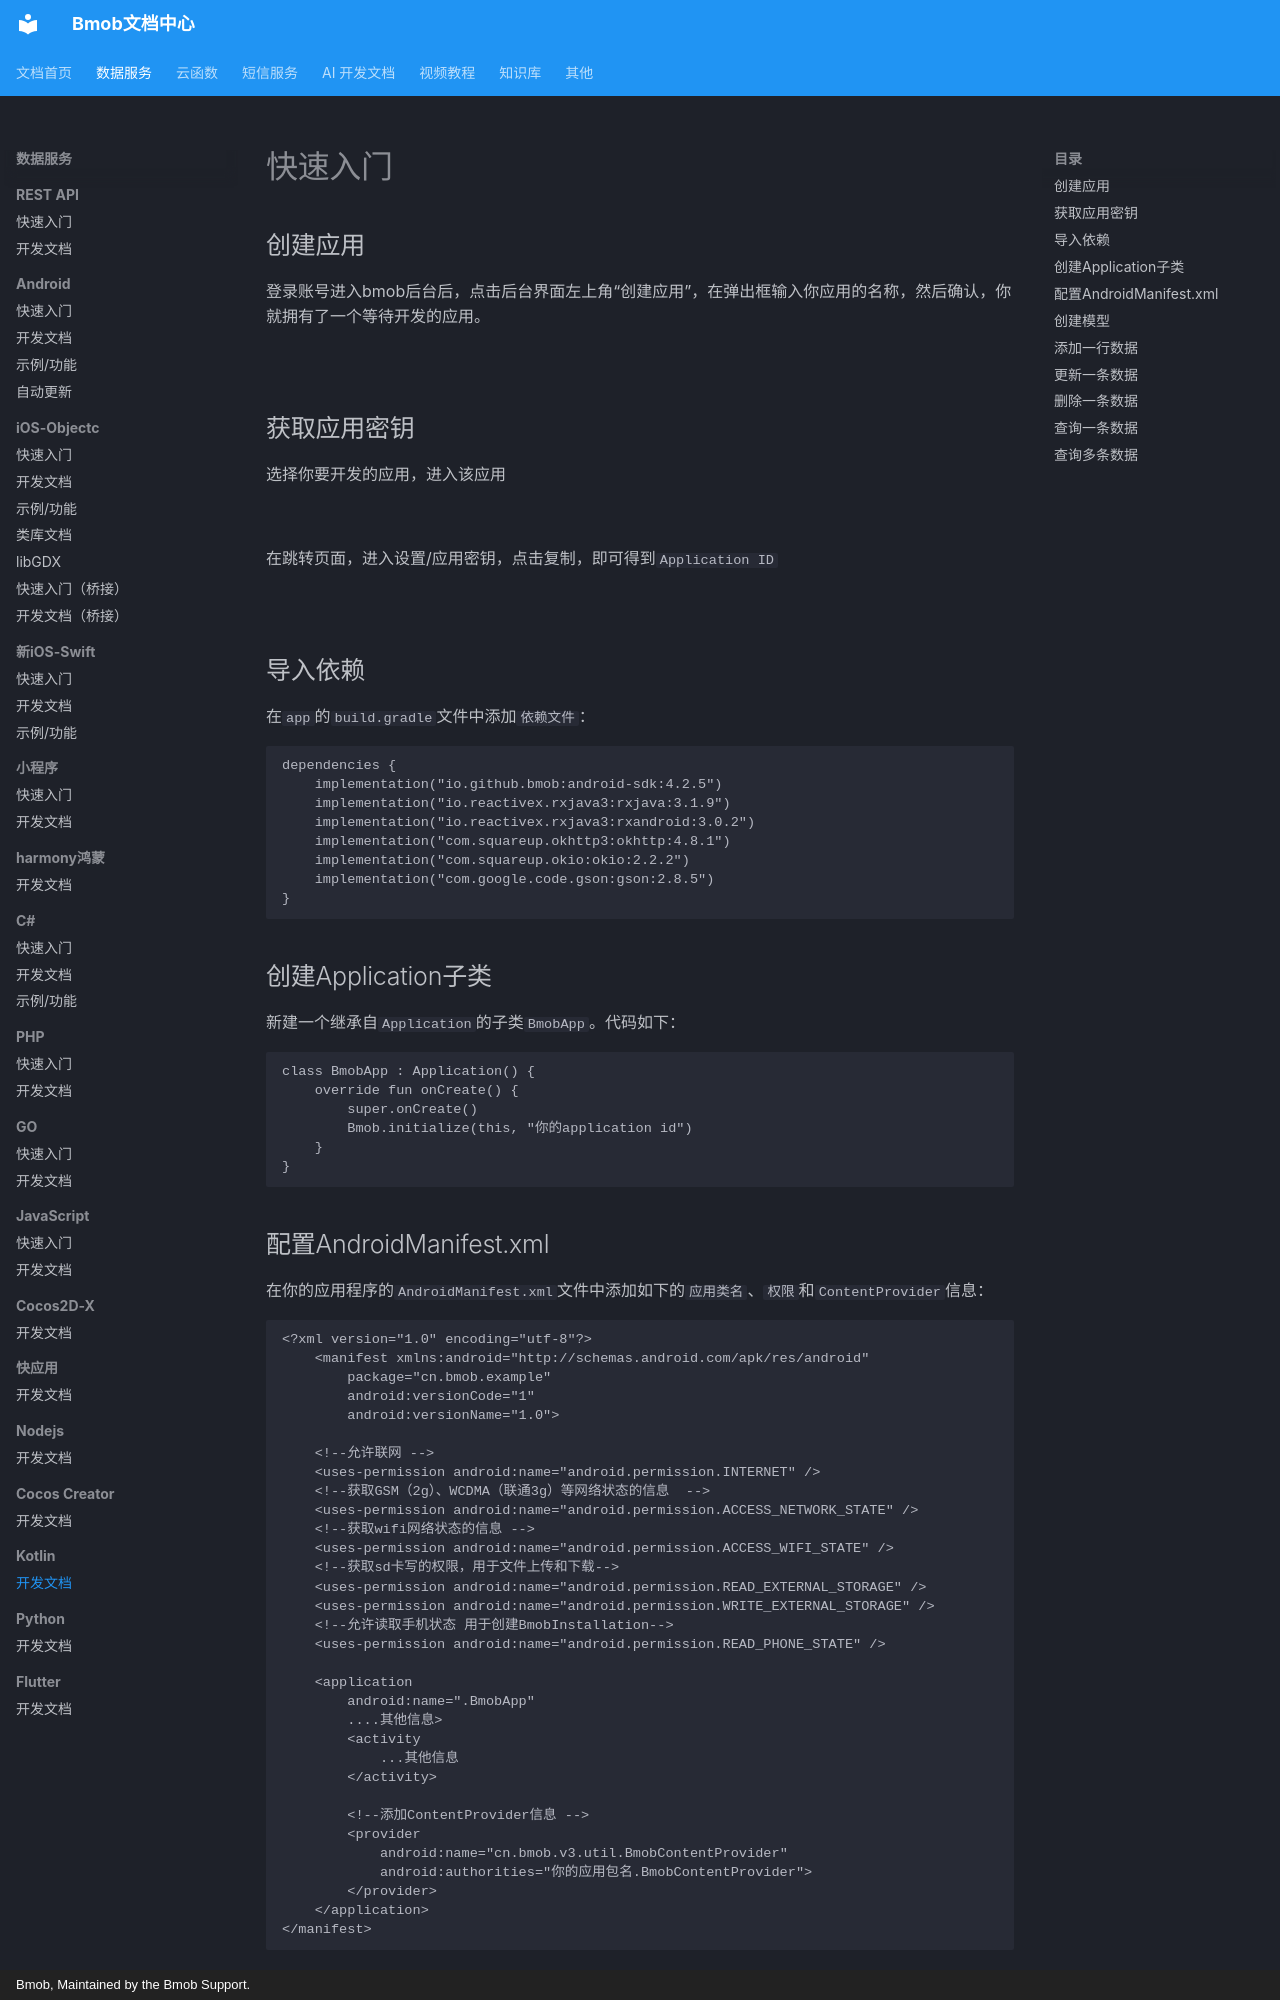

repository: bmob/BmobDocs · page: data/kotlin/index.html · generator: mkdocs · copyright: Bmob, Maintained by the Bmob Support.


# 快速入门

## 创建应用

登录账号进入bmob后台后，点击后台界面左上角“创建应用”，在弹出框输入你应用的名称，然后确认，你就拥有了一个等待开发的应用。

![](image/rumen_chuangjian.png)

## 获取应用密钥

选择你要开发的应用，进入该应用

![](image/rumen_miyue_1.png)

在跳转页面，进入设置/应用密钥，点击复制，即可得到`Application ID`

![](image/rumen_miyue_2.png)

##  导入依赖

在`app`的`build.gradle`文件中添加`依赖文件`：
```gradle
dependencies {
	implementation("io.github.bmob:android-sdk:4.2.5")
    implementation("io.reactivex.rxjava3:rxjava:3.1.9")
    implementation("io.reactivex.rxjava3:rxandroid:3.0.2")
    implementation("com.squareup.okhttp3:okhttp:4.8.1")
    implementation("com.squareup.okio:okio:2.2.2")
    implementation("com.google.code.gson:gson:2.8.5")
}
```

## 创建Application子类
新建一个继承自`Application`的子类`BmobApp`。代码如下：

```java
class BmobApp : Application() {
    override fun onCreate() {
        super.onCreate()
        Bmob.initialize(this, "你的application id")
    }
}
```

## 配置AndroidManifest.xml

在你的应用程序的`AndroidManifest.xml`文件中添加如下的`应用类名`、`权限`和`ContentProvider`信息：


```xml
<?xml version="1.0" encoding="utf-8"?>
    <manifest xmlns:android="http://schemas.android.com/apk/res/android"
    	package="cn.bmob.example"
    	android:versionCode="1"
    	android:versionName="1.0">

	<!--允许联网 -->
	<uses-permission android:name="android.permission.INTERNET" />
	<!--获取GSM（2g）、WCDMA（联通3g）等网络状态的信息  -->
	<uses-permission android:name="android.permission.ACCESS_NETWORK_STATE" />
	<!--获取wifi网络状态的信息 -->
	<uses-permission android:name="android.permission.ACCESS_WIFI_STATE" />
	<!--获取sd卡写的权限，用于文件上传和下载-->
    <uses-permission android:name="android.permission.READ_EXTERNAL_STORAGE" />
	<uses-permission android:name="android.permission.WRITE_EXTERNAL_STORAGE" />
	<!--允许读取手机状态 用于创建BmobInstallation-->
	<uses-permission android:name="android.permission.READ_PHONE_STATE" />

    <application
		android:name=".BmobApp"
        ....其他信息>
        <activity
            ...其他信息
		</activity>

		<!--添加ContentProvider信息 -->
		<provider
			android:name="cn.bmob.v3.util.BmobContentProvider"
			android:authorities="你的应用包名.BmobContentProvider">
		</provider>
    </application>
</manifest>
```

## 创建模型

首先创建模型文件，对应为Bmob后台的数据表。

```java
class GameScore : BmobObject() {
    var playerName: String? = null
    var score: Int? = null
    var isPay: Boolean? = null
}
```

或者

```java
data class GameScore(var playerName: String? = null, var score: Int? = null, var isPay: Boolean? = null) : BmobObject() 
```

注意，大部分模型类都继承自`BmobObject`类。
但如果你想使用内置的注册、登录、验证码登录这些内置方法，则改为继承自`BmobUser`类。
